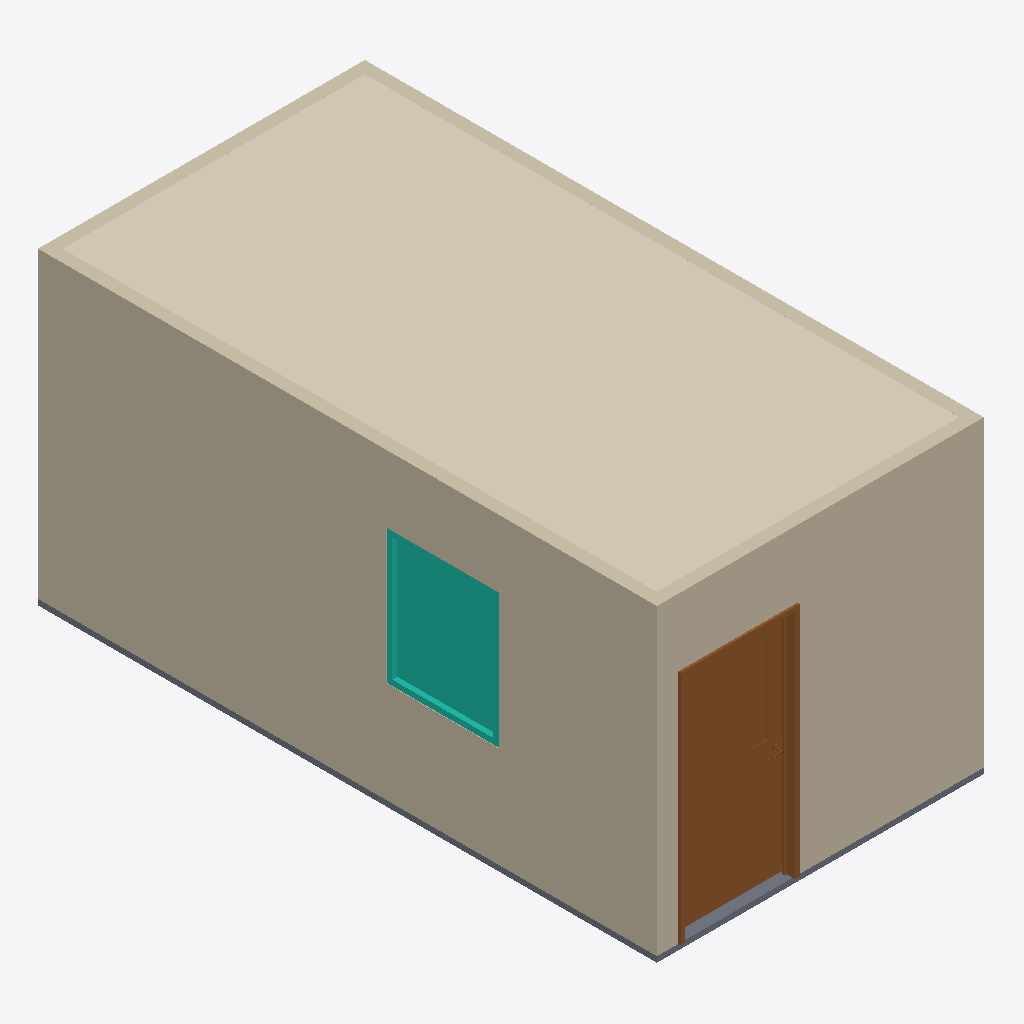
Isometric view of an IFC building model (IFC-SPF (STEP), schema IFC4, length unit millimetre), seen from the south-west, elements coloured by IFC class: 4 walls (beige), 1 covering (cream), 1 door (brown), 1 curtain wall (teal), 1 slab (grey).
Extent 2.9 m × 5.5 m × 2.8 m (x, y, z). Storeys (1): RL=0 at 0.00 m. Elements (75): 30 IfcBuildingElementProxy, 19 IfcFurniture, 10 IfcElectricAppliance, 6 IfcLightFixture, 4 IfcWall, 2 IfcAlarm, 1 IfcCovering, 1 IfcCurtainWall, 1 IfcDoor, 1 IfcSlab.

HEADER;
FILE_DESCRIPTION(('ViewDefinition [ReferenceView_V1.2]'),'2;1');
FILE_NAME('','2023-08-30T18:19:26',(''),(''),'The EXPRESS Data Manager Version 5.02.0100.07 : 28 Aug 2013','22.0.2.392 - Exporter 22.0.2.392 - Alternate UI 22.0.2.392','');
FILE_SCHEMA(('IFC4'));
ENDSEC;
DATA;
#127=IFCPROJECT('3svIJofSH3GPAdAFCRELzb',#42,'',$,$,'','',(#114),#109);
#167=IFCSITE('3svIJofSH3GPAdAFCRELzd',#42,'Default',$,$,#166,$,$,.ELEMENT.,$,$,$,$,$);
#142=IFCBUILDING('3svIJofSH3GPAdAFCRELza',#42,'',$,$,#33,$,'',.ELEMENT.,$,$,$);
#155=IFCBUILDINGSTOREY('3svIJofSH3GPAdAFFanggj',#42,'RL=0',$,'Level:Level Head Test',#153,$,'RL=0',.ELEMENT.,0.0);
#390=IFCWALL('1gypGaCv59GRNv6UsXGPy5',#42,'Basic Wall:Generic 90 Frame WITH LINING BOTHSIDES:2620',$,'Basic Wall:Generic 90 Frame WITH LINING BOTHSIDES',#379,#387,'2620',.NOTDEFINED.);
#6252=IFCCOVERING('1gypGaCv59GRNv6UsXGPz1',#42,'Basic Ceiling:CLTI-002:2680',$,'Basic Ceiling:CLTI-002',#6221,#6249,'2680',.CEILING.);
#568=IFCWALL('1gypGaCv59GRNv6UsXGPy4',#42,'Basic Wall:Generic 90 Frame WITH LINING BOTHSIDES:2621',$,'Basic Wall:Generic 90 Frame WITH LINING BOTHSIDES',#557,#565,'2621',.NOTDEFINED.);
#1703=IFCDOOR('1gypGaCv59GRNv6UsXGPy6',#42,'DOOR_single_leaf_observation_panel:DWGL-005:2623',$,'DOOR_single_leaf_observation_panel:DWGL-005',#9811,#1696,'2623',2099.99999999998,1059.99999999997,.DOOR.,.NOTDEFINED.,$);
#6391=IFCCURTAINWALL('1gypGaCv59GRNv6UsXGP_p',#42,'Curtain Wall:INT WINDOW 7030:2698',$,'Curtain Wall:INT WINDOW 7030',#6390,$,'2698',.NOTDEFINED.);
#683=IFCWALL('1gypGaCv59GRNv6UsXGPy7',#42,'Basic Wall:Generic 90 Frame WITH LINING BOTHSIDES:2622',$,'Basic Wall:Generic 90 Frame WITH LINING BOTHSIDES',#672,#680,'2622',.NOTDEFINED.);
#3358=IFCSLAB('1gypGaCv59GRNv6UsXGPzp',#42,'Floor:SAFETY VINYL:2634',$,'Floor:SAFETY VINYL',#3320,#3354,'2634',.FLOOR.);
#213=IFCWALL('1gypGaCv59GRNv6UsXGPy2',#42,'Basic Wall:Generic 90 Frame WITH LINING BOTHSIDES:2619',$,'Basic Wall:Generic 90 Frame WITH LINING BOTHSIDES',#194,#208,'2619',.NOTDEFINED.);
ENDSEC;